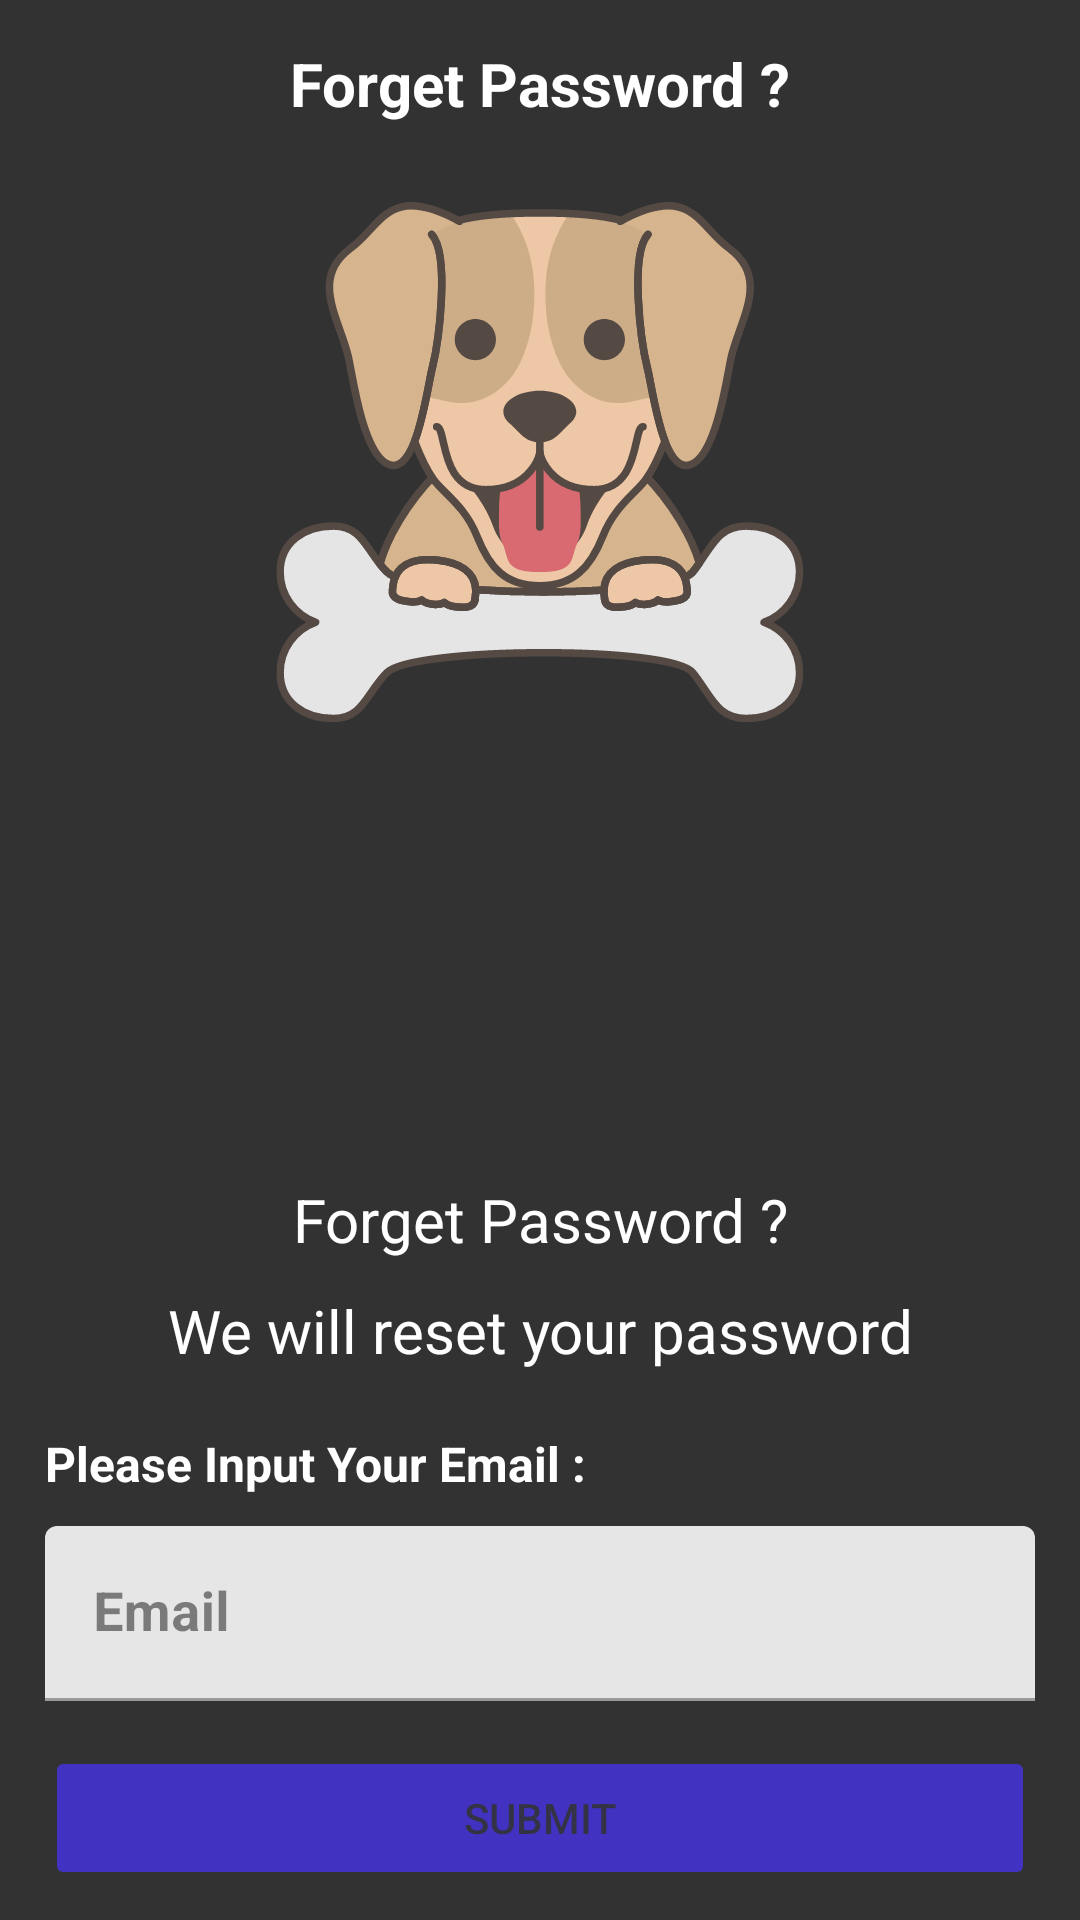

Layout XML and referenced resources for this Android screen:
<!-- AndroidManifest.xml: application theme Theme.PetsKingdom -->
<!-- res/layout/activity_forget_password.xml -->
<?xml version="1.0" encoding="utf-8"?>
<RelativeLayout xmlns:android="http://schemas.android.com/apk/res/android"
    xmlns:app="http://schemas.android.com/apk/res-auto"
    xmlns:tools="http://schemas.android.com/tools"
    android:layout_width="match_parent"
    android:layout_height="match_parent"
    android:fitsSystemWindows="true"
    android:background="@drawable/background_login"
    android:alpha="0.80"
    tools:context=".ForgetPassword">

    
    <RelativeLayout
        android:id="@+id/toolbarRl"
        android:layout_width="match_parent"
        android:layout_height="?actionBarSize"
        android:gravity="top"
        android:background="@android:color/transparent">

        
        <ImageButton
            android:id="@+id/backBtn"
            android:layout_width="48dp"
            android:layout_height="48dp"
            android:layout_alignParentStart="true"
            android:layout_centerVertical="true"
            android:src="@drawable/ic_back_white"
            android:background="@android:color/transparent"
            android:layout_marginHorizontal="10dp"
            android:contentDescription="@string/back_description" />

        
        <TextView
            android:id="@+id/label1Tv"
            android:layout_width="wrap_content"
            android:layout_height="wrap_content"
            android:layout_centerHorizontal="true"
            android:layout_centerVertical="true"
            android:layout_marginBottom="10dp"
            android:fontFamily="sans-serif"
            android:text="@string/forget_password_decription"
            android:textColor="@color/white"
            android:textSize="20sp"
            android:textStyle="bold"/>
    </RelativeLayout>

    <RelativeLayout
        android:id="@+id/contentLayout"
        android:layout_width="match_parent"
        android:layout_height="match_parent"
        android:gravity="bottom"
        android:background="@android:color/transparent">

        
        <TextView
            android:id="@+id/label2Tv"
            android:layout_width="match_parent"
            android:layout_height="wrap_content"
            android:textAlignment="center"
            android:layout_marginVertical="5dp"
            android:layout_marginHorizontal="15dp"
            android:fontFamily="sans-serif"
            android:text="@string/forget_password_note1"
            android:textColor="@color/white"
            android:textSize="20sp" />

        
        <TextView
            android:id="@+id/label3Tv"
            android:layout_width="match_parent"
            android:layout_height="wrap_content"
            android:layout_below="@+id/label2Tv"
            android:textAlignment="center"
            android:layout_marginVertical="5dp"
            android:layout_marginHorizontal="15dp"
            android:fontFamily="sans-serif"
            android:text="@string/forget_password_note2"
            android:textColor="@color/white"
            android:textSize="20sp" />

        
        <TextView
            android:id="@+id/label4Tv"
            android:layout_width="match_parent"
            android:layout_height="wrap_content"
            android:layout_below="@+id/label3Tv"
            android:layout_marginTop="15dp"
            android:layout_marginBottom="5dp"
            android:layout_marginHorizontal="15dp"
            android:fontFamily="sans-serif"
            android:text="@string/forget_password_req"
            android:textColor="@color/white"
            android:textSize="16sp"
            android:textStyle="bold" />

        
        <com.google.android.material.textfield.TextInputLayout
            android:id="@+id/emailTil"
            app:startIconDrawable="@drawable/ic_email_white"
            android:layout_width="match_parent"
            android:layout_height="wrap_content"
            android:layout_marginVertical="5dp"
            android:layout_marginHorizontal="15dp"
            android:layout_below="@+id/label4Tv">

            <com.google.android.material.textfield.TextInputEditText
                android:id="@+id/emailEt"
                android:layout_width="match_parent"
                android:layout_height="wrap_content"
                android:fontFamily="sans-serif"
                android:inputType="textEmailAddress"
                android:hint="@string/email_description"
                android:textColorHint="@color/black"
                android:textColor="@color/black"
                android:textSize="18sp"
                android:textStyle="bold" />
        </com.google.android.material.textfield.TextInputLayout>

        
        <Button
            android:id="@+id/submitBtn"
            android:layout_width="match_parent"
            android:layout_height="wrap_content"
            android:layout_below="@id/emailTil"
            android:backgroundTint="#1200B3"
            android:layout_marginVertical="10dp"
            android:layout_marginHorizontal="15dp"
            android:text="@string/button_submit_description"
            tools:ignore="TextContrastCheck" />

    </RelativeLayout>

</RelativeLayout>
<!-- resources referenced by this layout -->
<resources>
  <!-- drawable background_login: png bitmap (drawable, 63820 bytes) -->
  <string name="back_description">Back Button</string>
  <string name="button_submit_description">Submit</string>
  <string name="email_description">Email</string>
  <string name="forget_password_decription">Forget Password ?</string>
  <string name="forget_password_note1">Forget Password ?</string>
  <string name="forget_password_note2">We will reset your password</string>
  <string name="forget_password_req">Please Input Your Email :</string>
  <style name="Theme.PetsKingdom" parent="Theme.MaterialComponents.DayNight.NoActionBar">
          
          <item name="colorPrimary">#003CEE</item>
          <item name="colorPrimaryVariant">#1200B3</item>
          <item name="colorOnPrimary">@color/white</item>
          
          <item name="colorSecondary">@color/teal_200</item>
          <item name="colorSecondaryVariant">@color/teal_700</item>
          <item name="colorOnSecondary">@color/black</item>
          
          <item name="android:statusBarColor">@android:color/background_dark</item>
          
      </style>
  <!-- not gathered from this repository: default colours our renderer supplied (Android Studio template values) -->
  <color name="teal_200">#FF03DAC5</color>
  <color name="teal_700">#FF018786</color>
  <color name="black">#FF000000</color>
  <color name="white">#FFFFFFFF</color>
</resources>
